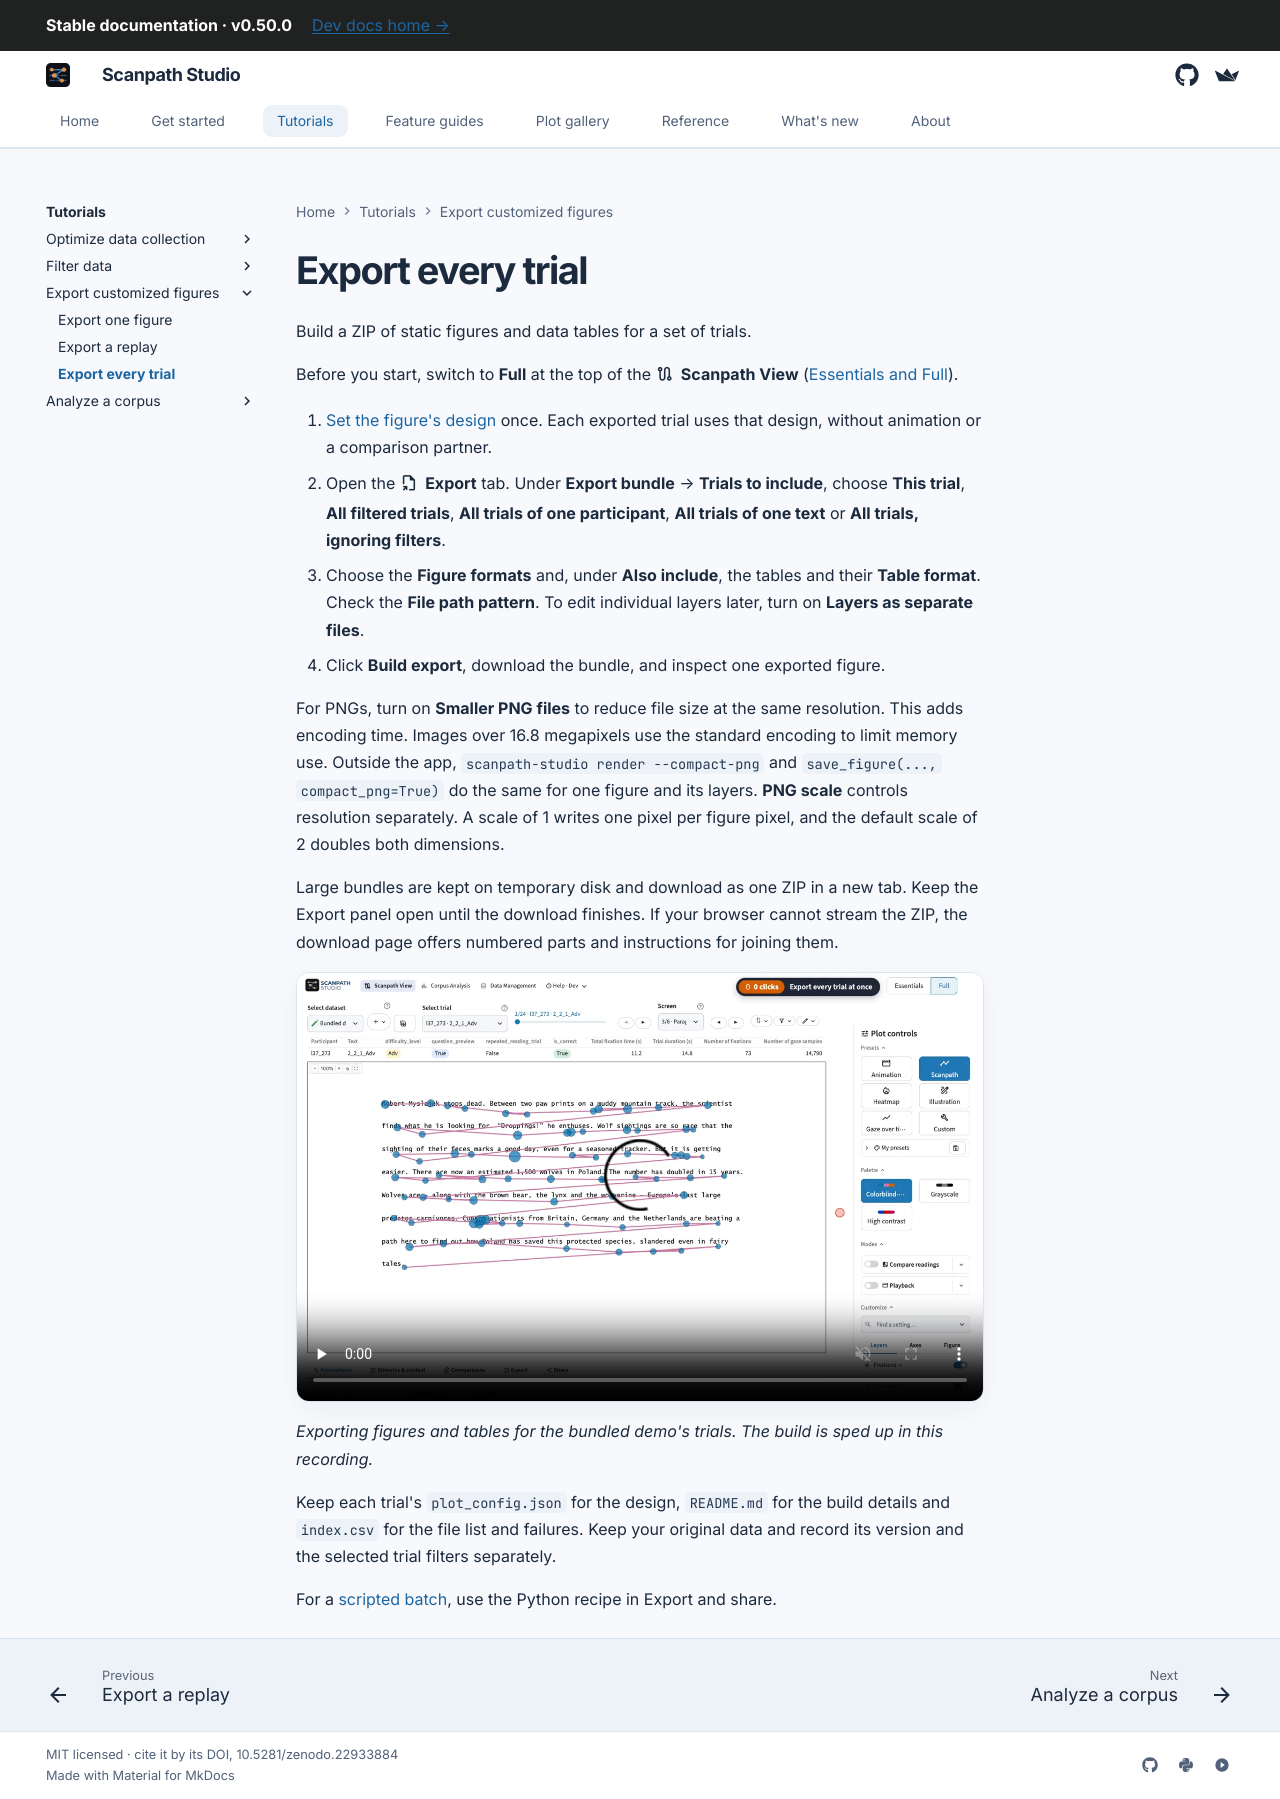

repository: lacclab/scanpath-studio · page: tutorials/exporting-figures/export-every-trial/index.html · generator: mkdocs

---
description: "Batch-export scanpath figures and data tables for every selected eye-tracking trial as one ZIP."
---

# Export every trial

Build a ZIP of static figures and data tables for a set of trials.

Before you start, switch to **Full** at the top of the :material/route:
**Scanpath View** ([Essentials and Full](../../guides/scanpath-visualization/index.md#essentials-and-full)).

1. [Set the figure's design](export-one-figure.md#1-choose-the-view) once.
   Each exported trial uses that design, without animation or a comparison partner.
2. Open the :material/file_export: **Export** tab. Under **Export bundle** →
   **Trials to include**, choose **This trial**, **All filtered trials**,
   **All trials of one participant**, **All trials of one text** or
   **All trials, ignoring filters**.
3. Choose the **Figure formats** and, under **Also include**, the tables and
   their **Table format**. Check the **File path pattern**. To edit individual
   layers later, turn on **Layers as separate files**.
4. Click **Build export**, download the bundle, and inspect one exported figure.

For PNGs, turn on **Smaller PNG files** to reduce file size at the same resolution.
This adds encoding time. Images over 16.8 megapixels use the standard encoding
to limit memory use. Outside the app, `scanpath-studio render --compact-png`
and `save_figure(..., compact_png=True)` do the same for one figure and its
layers. **PNG scale** controls resolution separately. A scale of 1
writes one pixel per figure pixel, and the default scale of 2 doubles both dimensions.

Large bundles are kept on temporary disk and download as one ZIP in a new tab.
Keep the Export panel open until the download finishes. If your browser cannot
stream the ZIP, the download page offers numbered parts and instructions for joining them.

<video class="sps-shot" controls muted loop playsinline preload="none"
       poster="../../../assets/workflows/export-bundle_poster.webp" data-autoplay
       aria-label="Exporting every trial's figures and tables as one zip">
  <source src="../../../assets/workflows/export-bundle.mp4" type="video/mp4">
</video>

*Exporting figures and tables for the bundled demo's trials. The build is
sped up in this recording.*

Keep each trial's `plot_config.json` for the design, `README.md` for the build
details and `index.csv` for the file list and failures. Keep your original data
and record its version and the selected trial filters separately.

For a [scripted batch](../../guides/exporting/index.md#batch-pattern), use the
Python recipe in Export and share.
